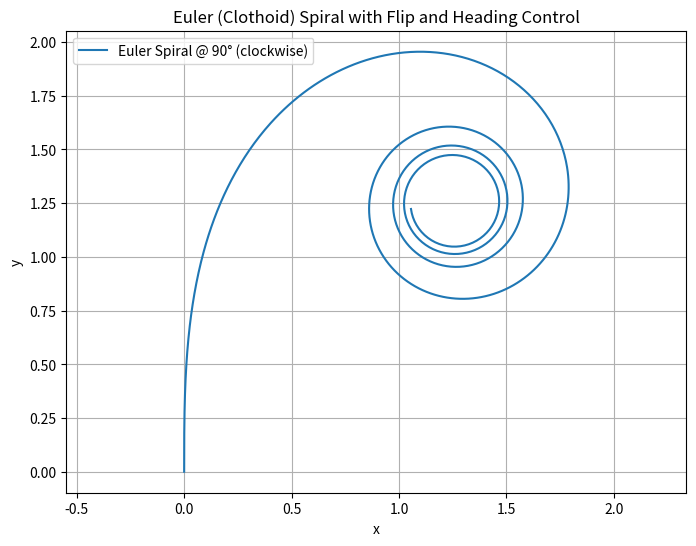

Reproduce this figure in Python.
import numpy as np
import matplotlib.pyplot as plt
from scipy.special import fresnel

def first_one():
    
    # Total arc length
    L = 10

    # Number of points
    n_points = 1000

    # s: arc length parameter
    s = np.linspace(0, L, n_points)

    # Scale factor (a) for curvature κ(s) = s / a²
    a = 1.0
    b = 2.0

    # Compute scaled Fresnel integrals
    t = s / (np.sqrt(2 * np.pi) * a)
    S, C = fresnel(t)

    # Coordinates of the spiral
    x = a * np.sqrt(2 * np.pi) * C
    y = a * np.sqrt(2 * np.pi) * S

    # Plot the Euler spiral
    plt.figure(figsize=(8, 6))
    plt.plot(x, y, label='Euler Spiral A')
    # Compute scaled Fresnel integrals
    t = s / (np.sqrt(2 * np.pi) * b)
    S, C = fresnel(t)

    # Coordinates of the spiral
    x = b * np.sqrt(2 * np.pi) * C
    y = b * np.sqrt(2 * np.pi) * S
    plt.plot(x, y, label='Euler Spiral B')




    plt.axis('equal')
    plt.grid(True)
    plt.title('Euler (Clothoid) Spiral')
    plt.xlabel('x')
    plt.ylabel('y')
    plt.legend()
    plt.show()

def second_one():
    def euler_spiral(L=10, n_points=1000, a=1.0, theta_deg=0):
        # s: arc length
        s = np.linspace(0, L, n_points)
        
        # Fresnel parameter
        t = s / (np.sqrt(2 * np.pi) * a)
        S, C = fresnel(t)

        # Base coordinates of Euler spiral
        scale = a * np.sqrt(2 * np.pi)
        x = scale * C
        y = scale * S

        # Convert angle to radians
        theta = np.radians(theta_deg)

        # Apply rotation
        x_rot = x * np.cos(theta) - y * np.sin(theta)
        y_rot = x * np.sin(theta) + y * np.cos(theta)

        return x_rot, y_rot

    # Change this angle to control starting direction (0 = right, 90 = up, etc.)

    # Get spiral
    x, y = euler_spiral(theta_deg=180)
    x2, y2 = euler_spiral(theta_deg=45)
    x3, y3 = euler_spiral(a=0.5, theta_deg=45)

    # Plot
    plt.figure(figsize=(8, 6))
    plt.plot(x, y, label=f'Euler Spiral @ {180}°')
    plt.plot(x2, y2, label=f'Euler Spiral @ {45}°')
    plt.plot(x3, y3, label=f'Euler Spiral @ {45}°')
    plt.axis('equal')
    plt.grid(True)
    plt.title('Euler (Clothoid) Spiral with Custom Starting Direction')
    plt.xlabel('x')
    plt.ylabel('y')
    plt.legend()
    plt.show()


def euler_spiral(L=10, n_points=1000, a=1.0, theta_deg=0, flip=False):
    # s: arc length
    s = np.linspace(0, L, n_points)

    # Fresnel parameter
    t = s / (np.sqrt(2 * np.pi) * a)
    S, C = fresnel(t)

    # Base coordinates
    scale = a * np.sqrt(2 * np.pi)
    x = scale * C
    y = scale * S

    # Flip the spiral across the tangent (horizontal axis)
    if flip:
        y = -y  # This reverses curvature (anticlockwise <-> clockwise)

    # Convert angle to radians
    theta = np.radians(theta_deg)

    # Apply rotation
    x_rot = x * np.cos(theta) - y * np.sin(theta)
    y_rot = x * np.sin(theta) + y * np.cos(theta)

    return x_rot, y_rot

# === Parameters ===
theta_deg = 90   # Start direction: 90° = up
flip = True      # Flip: False = anticlockwise, True = clockwise

# Generate spiral
x, y = euler_spiral(theta_deg=theta_deg, flip=flip)

# Plot
plt.figure(figsize=(8, 6))
plt.plot(x, y, label=f'Euler Spiral @ {theta_deg}° {"(clockwise)" if flip else "(anticlockwise)"}')
plt.axis('equal')
plt.grid(True)
plt.title('Euler (Clothoid) Spiral with Flip and Heading Control')
plt.xlabel('x')
plt.ylabel('y')
plt.legend()
plt.show()
